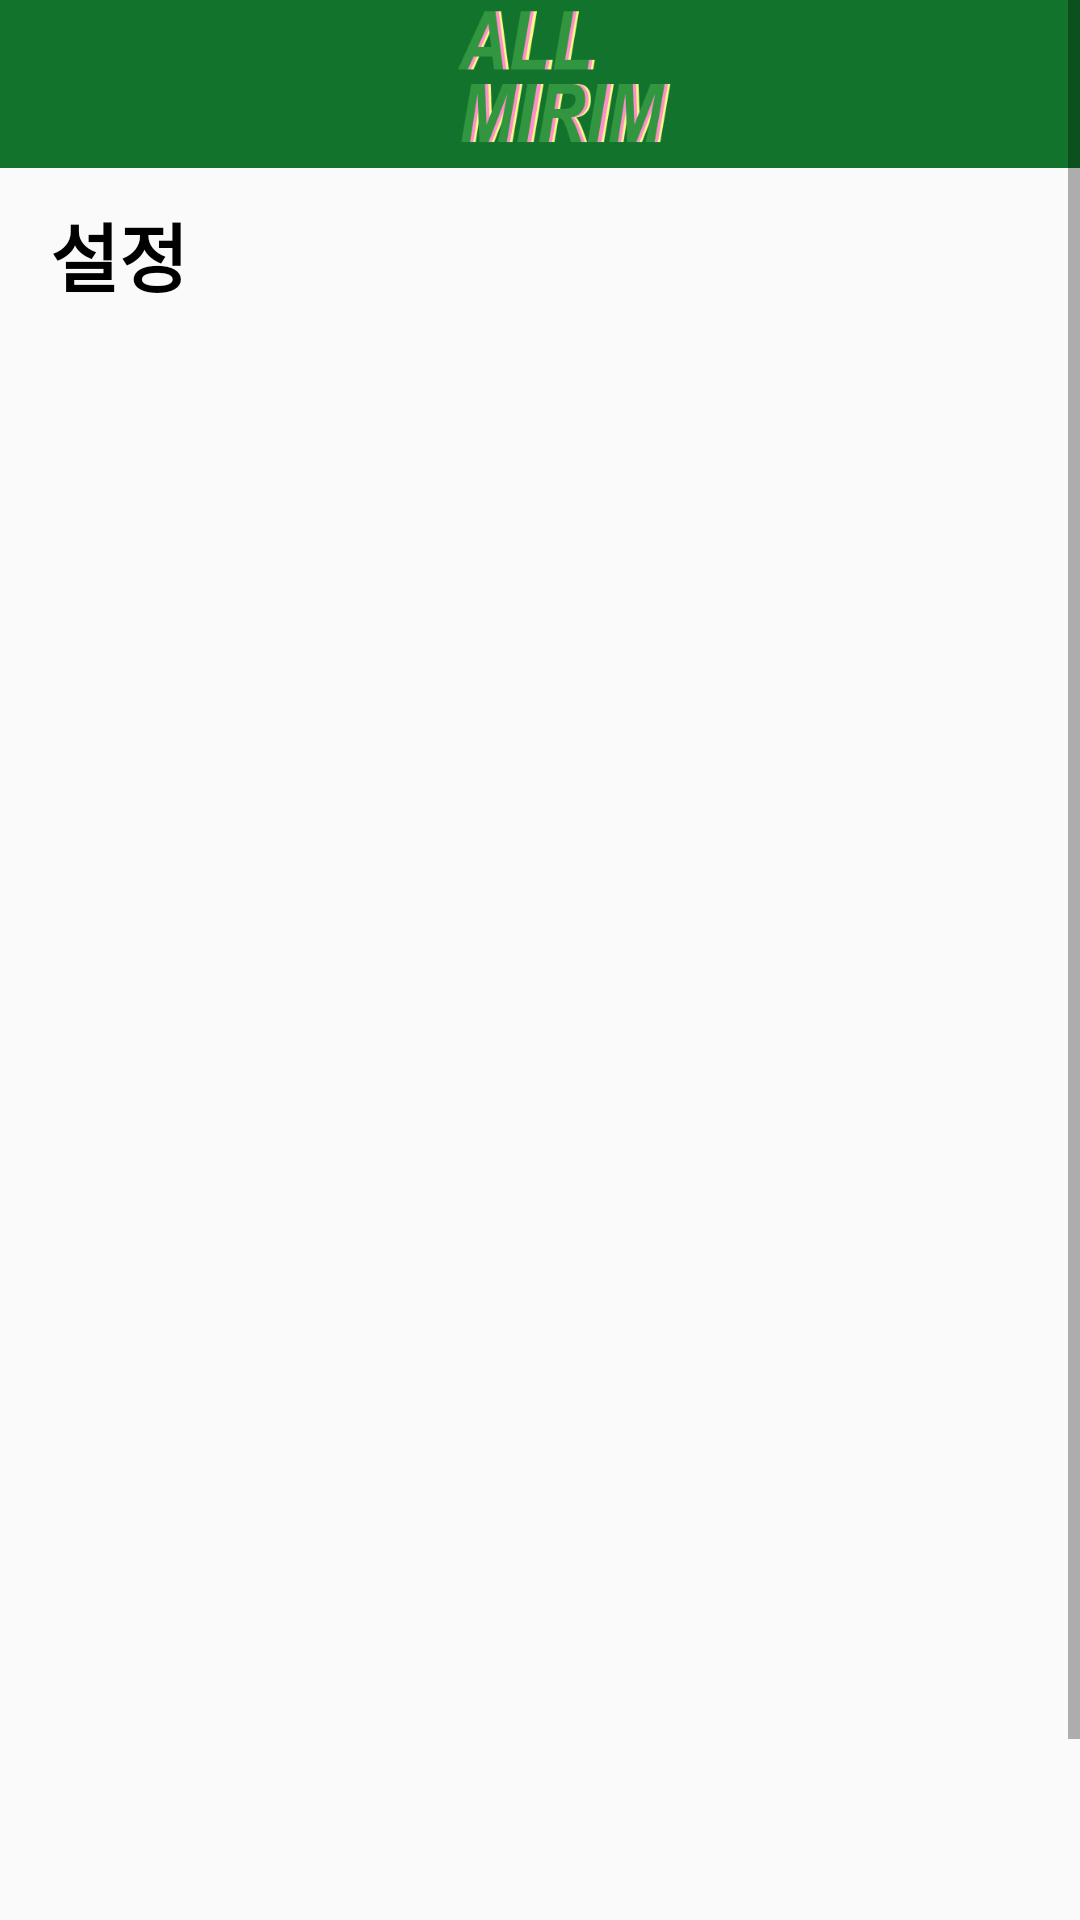

Produce the Android XML layout that renders to this screen, including the resource entries it uses.
<!-- AndroidManifest.xml: application theme Theme.Allrim -->
<!-- res/layout/activity_setting.xml -->
<?xml version="1.0" encoding="utf-8"?>
<androidx.drawerlayout.widget.DrawerLayout xmlns:android="http://schemas.android.com/apk/res/android"
    xmlns:app="http://schemas.android.com/apk/res-auto"
    xmlns:tools="http://schemas.android.com/tools"
    android:id="@+id/drawer_layout"
    android:layout_width="match_parent"
    android:layout_height="match_parent"
    android:fitsSystemWindows="true"
    tools:context=".MealActivity">

    <RelativeLayout
        android:layout_width="match_parent"
        android:layout_height="match_parent"
        android:padding="0px">

        <androidx.appcompat.widget.Toolbar
            android:id="@+id/toolbar"
            android:layout_width="match_parent"
            android:layout_height="?attr/actionBarSize"
            android:background="#11732C"
            android:theme="@style/ThemeOverlay.AppCompat.Dark">

            <ImageView
                android:layout_width="match_parent"
                android:layout_height="match_parent"
                android:src="@drawable/logo"
                android:baselineAlignBottom="false"/>

        </androidx.appcompat.widget.Toolbar>

        <ScrollView
            android:layout_width="match_parent"
            android:layout_height="match_parent"
            android:orientation="vertical"
            android:gravity="center"
            android:fillViewport="true">

            <TextView
                android:layout_width="match_parent"
                android:layout_height="match_parent"
                android:text="설정"
                android:textColor="#000000"
                android:textStyle="bold"
                android:textSize="25sp"
                android:layout_marginTop="200px"
                android:layout_marginLeft="50px"/>

        </ScrollView>

    </RelativeLayout>

    <com.google.android.material.navigation.NavigationView
        android:id="@+id/navigation_view"
        android:layout_width="wrap_content"
        android:layout_height="match_parent"
        android:layout_gravity="start"
        app:headerLayout="@layout/drawer_header"
        app:menu="@menu/drawer">
    </com.google.android.material.navigation.NavigationView>


</androidx.drawerlayout.widget.DrawerLayout>
<!-- res/layout/drawer_header.xml (included above) -->
<?xml version="1.0" encoding="utf-8"?>
<LinearLayout xmlns:android="http://schemas.android.com/apk/res/android"
    xmlns:app="http://schemas.android.com/apk/res-auto"
    android:layout_width="match_parent"
    android:layout_height="wrap_content"
    android:background="?attr/colorPrimaryDark"
    android:gravity="bottom"
    android:orientation="vertical"
    android:padding="16dp"
    android:fitsSystemWindows="true"
    android:theme="@style/ThemeOverlay.AppCompat.Dark">

    <ImageView
        android:id="@+id/img_userImage"
        android:layout_width="80dp"
        android:layout_height="80dp"
        android:contentDescription="@string/nav_header_desc"
        android:paddingTop="@dimen/nav_header_vertical_spacing"
        app:srcCompat="@mipmap/ic_launcher_round" />

    <TextView
        android:id="@+id/tv_userName"
        android:layout_width="wrap_content"
        android:layout_height="wrap_content"
        android:paddingTop="@dimen/nav_header_vertical_spacing"
        android:text="@string/nav_header_title"
        android:textAppearance="@style/TextAppearance.AppCompat.Body1" />

</LinearLayout>
<!-- resources referenced by this layout -->
<resources>
  <!-- drawable logo: png bitmap (drawable-v24, 7131 bytes) -->
  <string name="nav_header_desc">Navigation header</string>
  <string name="nav_header_title">Android Studio</string>
  <style name="Theme.Allrim" parent="Theme.AppCompat.Light.NoActionBar">
          
          <item name="colorPrimary">@color/purple_500</item>
          <item name="colorPrimaryVariant">@color/allrim</item>
          <item name="colorOnPrimary">@color/white</item>
          
          <item name="colorSecondary">@color/teal_200</item>
          <item name="colorSecondaryVariant">@color/teal_700</item>
          <item name="colorOnSecondary">@color/black</item>
          
          <item name="android:statusBarColor" tools:targetApi="l">?attr/colorPrimaryVariant</item>
          
      </style>
  <color name="purple_500">#FF6200EE</color>
  <color name="allrim">#11732C</color>
  <color name="white">#FFFFFFFF</color>
  <color name="teal_200">#FF03DAC5</color>
  <color name="teal_700">#FF018786</color>
  <color name="black">#FF000000</color>
</resources>
